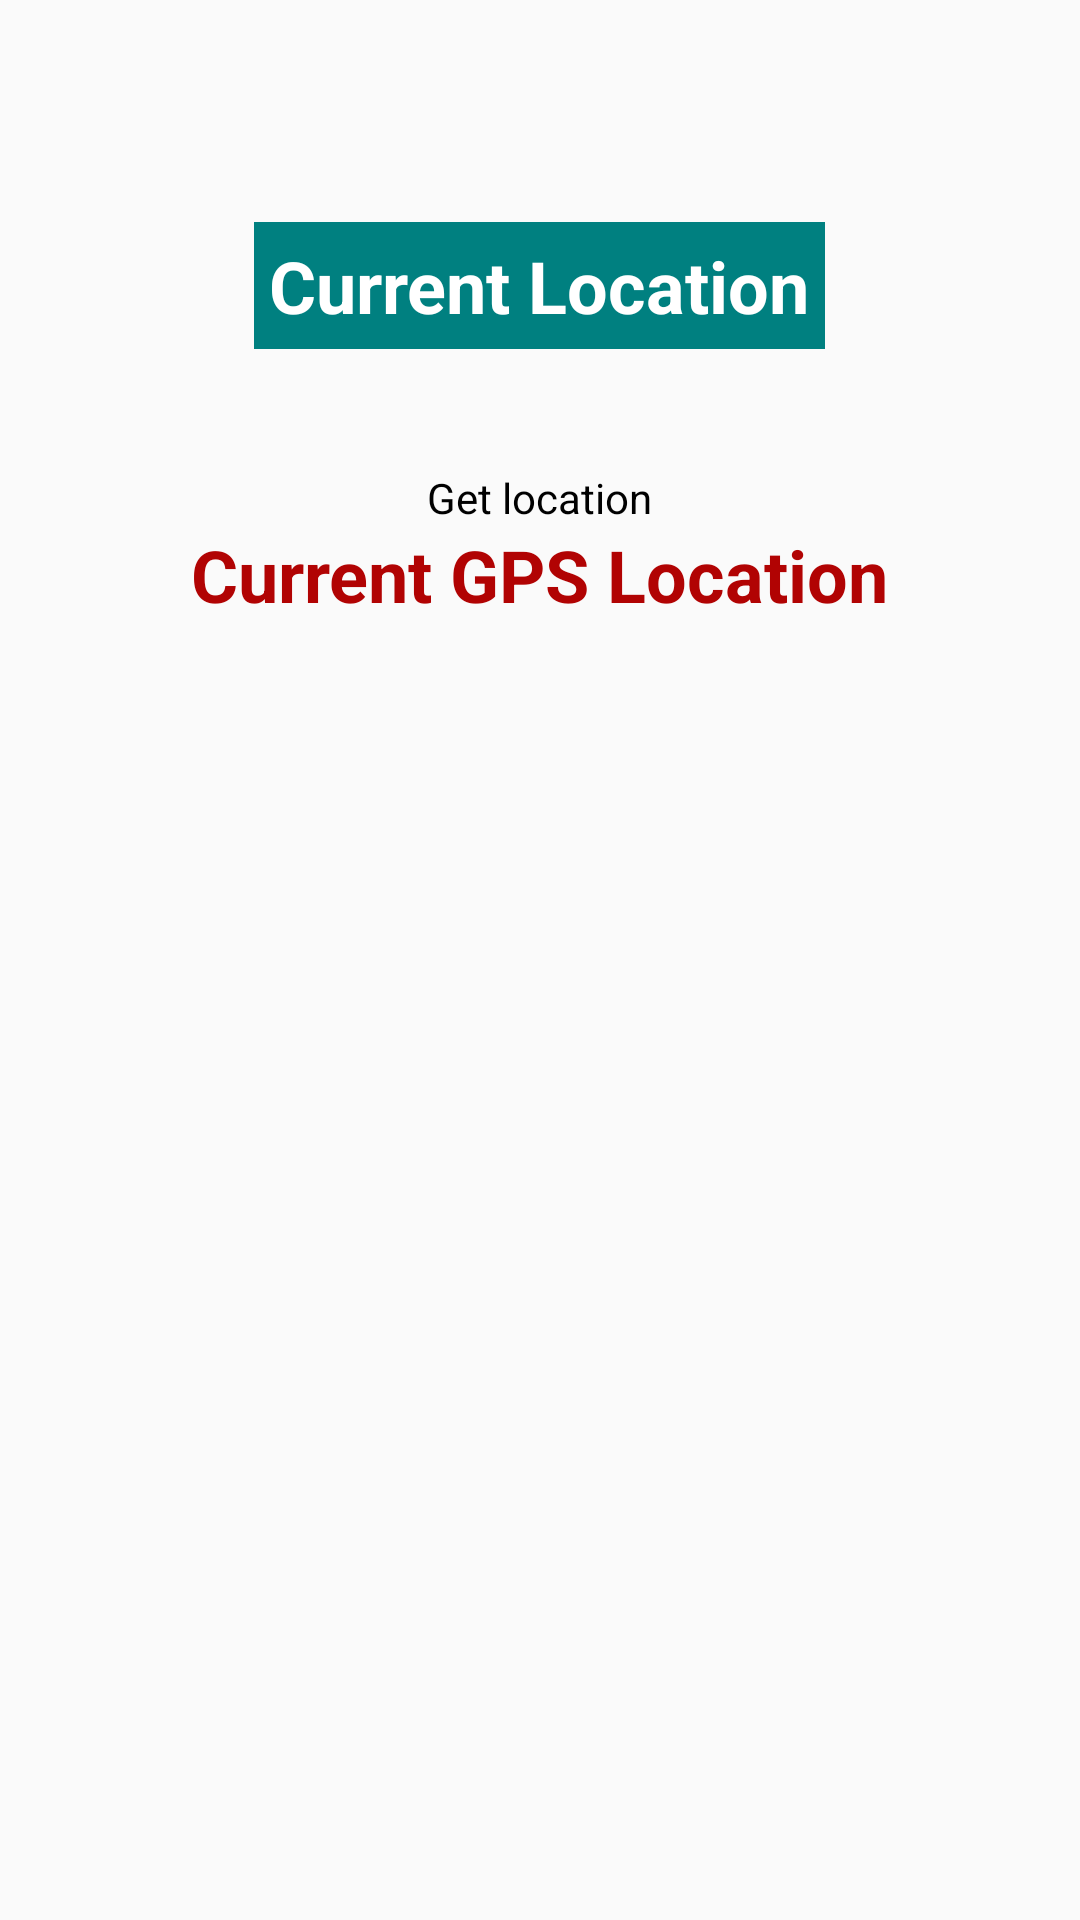

The Android layout XML behind this screen, and the referenced resources:
<!-- AndroidManifest.xml: application theme Theme.Task1 -->
<!-- res/layout/activity_current_location.xml -->
<?xml version="1.0" encoding="utf-8"?>
<RelativeLayout xmlns:android="http://schemas.android.com/apk/res/android"
    xmlns:app="http://schemas.android.com/apk/res-auto"
    xmlns:tools="http://schemas.android.com/tools"
    android:layout_width="match_parent"
    android:layout_height="match_parent"
    android:padding="4dp"
    tools:context=".CurrentLocation">

    <TextView
        android:id="@+id/text"
        android:layout_width="wrap_content"
        android:layout_height="wrap_content"
        android:layout_centerHorizontal="true"
        android:layout_marginTop="70dp"
        android:background="#008080"
        android:padding="5dp"
        android:text="Current Location"
        android:textColor="#fff"
        android:textSize="24sp"
        android:textStyle="bold" />

    <TextView
        android:id="@+id/locationTVID"
        android:layout_width="wrap_content"
        android:layout_height="wrap_content"
        android:layout_below="@+id/getLocation"
        android:text="Current GPS Location"
        android:layout_centerInParent="true"
        android:textColor="#B10303"
        android:padding="@dimen/_5sdp"
        android:layout_margin="@dimen/_5sdp"
        android:textSize="24sp"
        android:textStyle="bold" />

    <TextView
        android:id="@+id/getLocation"
        android:layout_width="wrap_content"
        android:layout_height="wrap_content"
        android:layout_below="@+id/text"
        android:layout_centerInParent="true"
        android:layout_marginTop="40dp"
        android:padding="@dimen/_5sdp"
        android:text="Get location"
        android:layout_margin="@dimen/_5sdp"
        android:textColor="@color/black"
        android:textSize="@dimen/_15sdp" />

</RelativeLayout>
<!-- resources referenced by this layout -->
<resources>
  <color name="black">#000000</color>
  <style name="Theme.Task1" parent="Theme.AppCompat.Light.NoActionBar">
          
          <item name="colorPrimary">@color/primary</item>
          <item name="colorPrimaryVariant">@color/primary_light</item>
          <item name="colorOnPrimary">@color/accent</item>
          
          <item name="colorSecondary">@color/primary_text</item>
          <item name="colorSecondaryVariant">@color/accent</item>
          <item name="colorOnSecondary">@color/white</item>
          
          <item name="android:statusBarColor" tools:targetApi="l">?attr/colorPrimary</item>
          <item name="editTextStyle">@style/myEdittext</item>
          
      </style>
  <color name="primary">#03A9F4</color>
  <color name="primary_light">#B3E5FC</color>
  <color name="accent">#03A9F4</color>
  <color name="primary_text">#212121</color>
  <color name="white">#FFFFFF</color>
  <style name="myEdittext" parent="Widget.AppCompat.EditText">
          <item name="android:background">@color/accent</item>
          <item name="android:textSize">@dimen/_12ssp</item>
          <item name="android:textColor">@color/primary_text</item>
          <item name="android:textAlignment">center</item>
          <item name="android:padding">@dimen/_12sdp</item>
          <item name="cornerRadius">@dimen/_5sdp</item>
          <item name="hintTextColor">@color/secondary_text</item>
      </style>
  <color name="secondary_text">#757575</color>
</resources>
